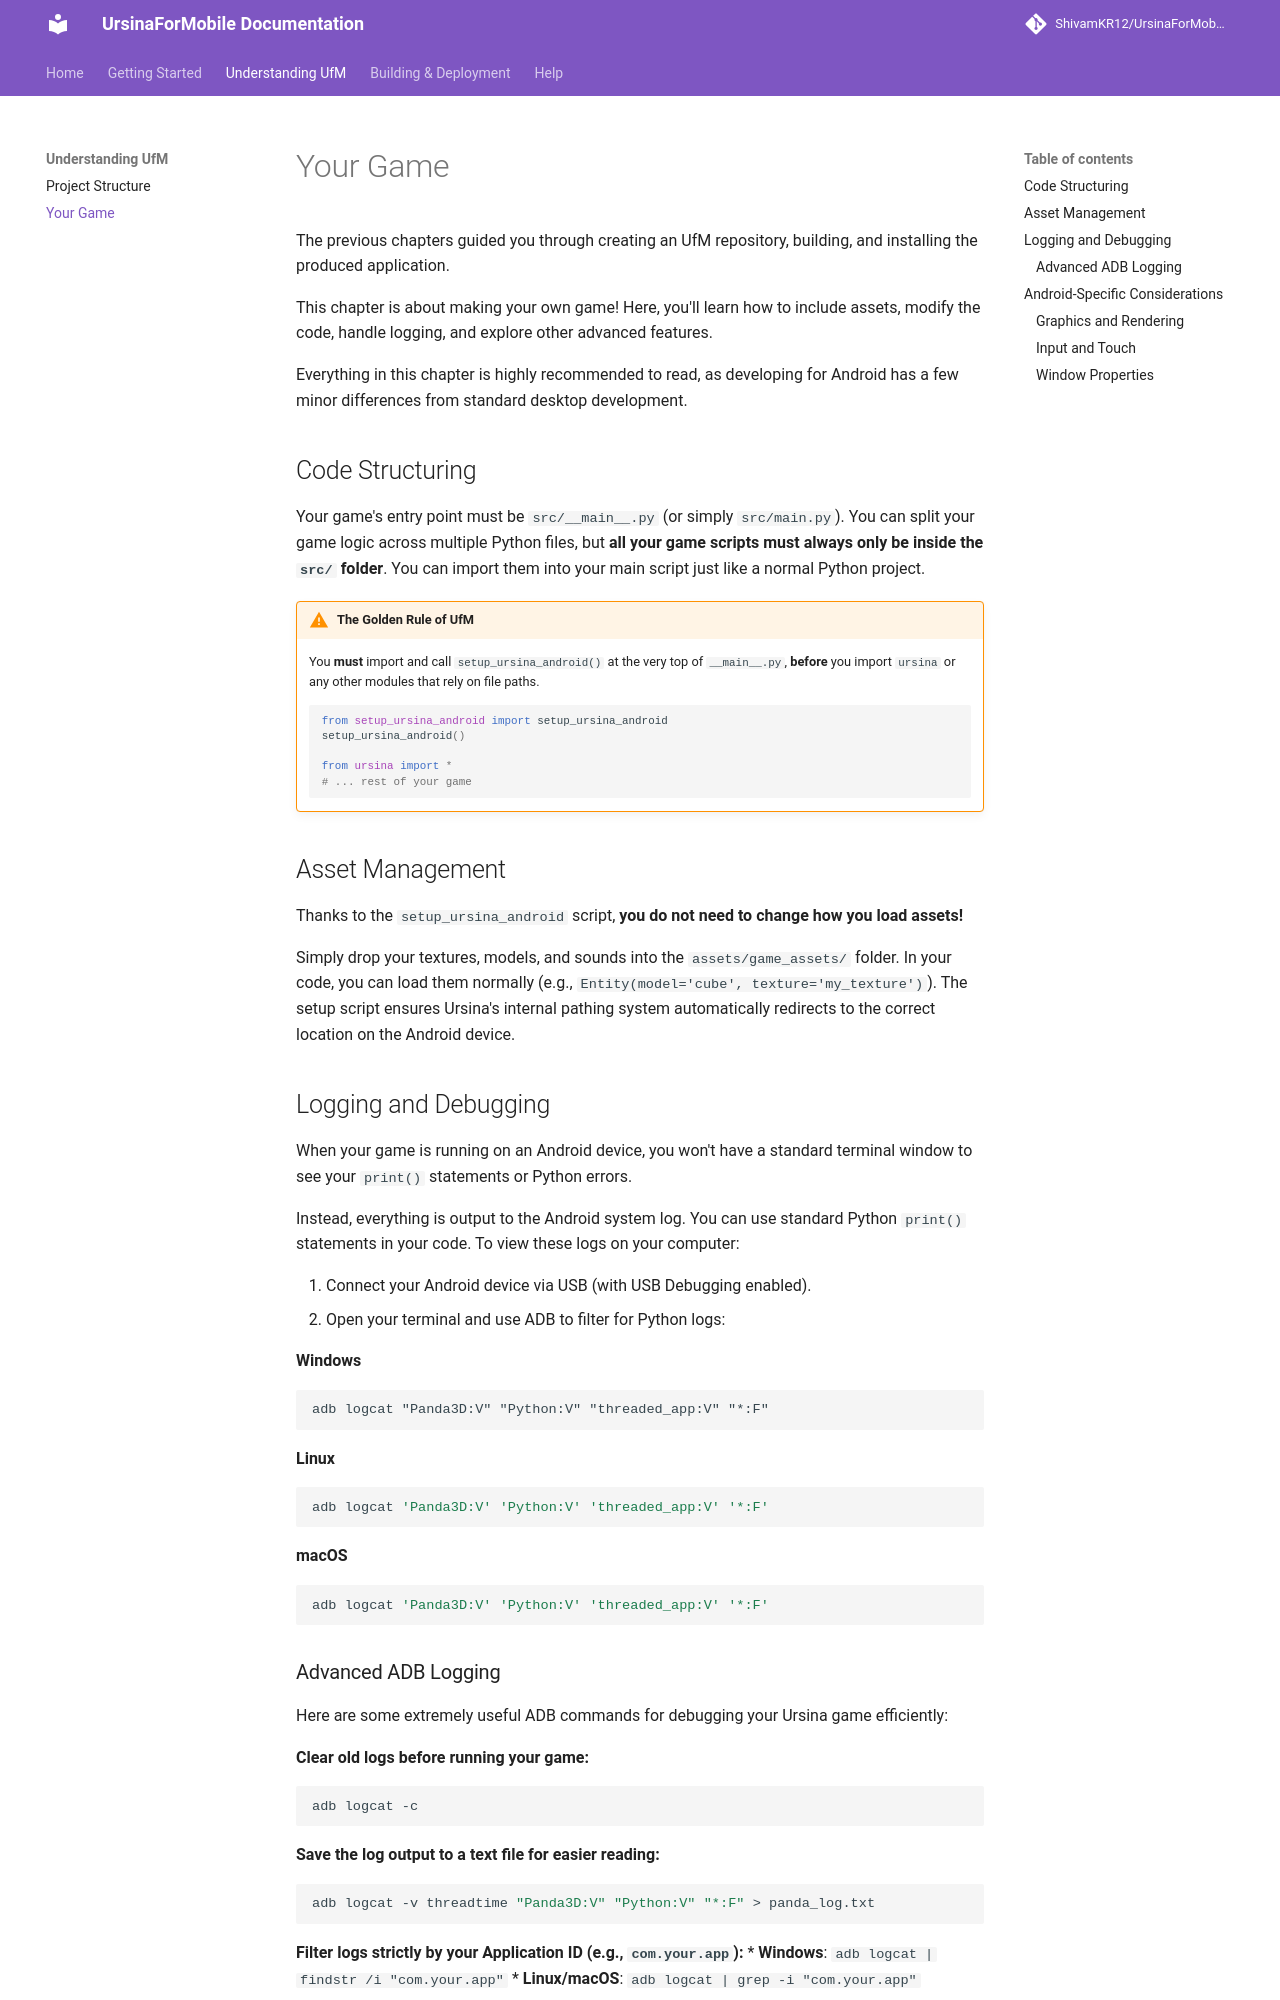

repository: ShivamKR12/UrsinaForMobileDocumentation · page: your-game/index.html · generator: mkdocs

# Your Game

The previous chapters guided you through creating an UfM repository, building, and installing the produced application.

This chapter is about making your own game! Here, you'll learn how to include assets, modify the code, handle logging, and explore other advanced features.

Everything in this chapter is highly recommended to read, as developing for Android has a few minor differences from standard desktop development.

## Code Structuring

Your game's entry point must be `src/__main__.py` (or simply `src/main.py`). You can split your game logic across multiple Python files, but **all your game scripts must always only be inside the `src/` folder**. You can import them into your main script just like a normal Python project.

!!! warning "The Golden Rule of UfM"
    You **must** import and call `setup_ursina_android()` at the very top of `__main__.py`, **before** you import `ursina` or any other modules that rely on file paths.
    ```python
    from setup_ursina_android import setup_ursina_android
    setup_ursina_android()
    
    from ursina import *
    # ... rest of your game
    ```

## Asset Management

Thanks to the `setup_ursina_android` script, **you do not need to change how you load assets!** 

Simply drop your textures, models, and sounds into the `assets/game_assets/` folder. In your code, you can load them normally (e.g., `Entity(model='cube', texture='my_texture')`). The setup script ensures Ursina's internal pathing system automatically redirects to the correct location on the Android device.

## Logging and Debugging

When your game is running on an Android device, you won't have a standard terminal window to see your `print()` statements or Python errors.

Instead, everything is output to the Android system log. You can use standard Python `print()` statements in your code. To view these logs on your computer:

1. Connect your Android device via USB (with USB Debugging enabled).
2. Open your terminal and use ADB to filter for Python logs:

   **Windows**
   ```cmd
   adb logcat "Panda3D:V" "Python:V" "threaded_app:V" "*:F"
   ```
   **Linux**
   ```bash
   adb logcat 'Panda3D:V' 'Python:V' 'threaded_app:V' '*:F'
   ```
   **macOS**
   ```bash
   adb logcat 'Panda3D:V' 'Python:V' 'threaded_app:V' '*:F'
   ```

### Advanced ADB Logging
Here are some extremely useful ADB commands for debugging your Ursina game efficiently:

**Clear old logs before running your game:**
```bash
adb logcat -c
```

**Save the log output to a text file for easier reading:**
```bash
adb logcat -v threadtime "Panda3D:V" "Python:V" "*:F" > panda_log.txt
```

**Filter logs strictly by your Application ID (e.g., `com.your.app`):**
* **Windows**: `adb logcat | findstr /i "com.your.app"`
* **Linux/macOS**: `adb logcat | grep -i "com.your.app"`

**Viewing logs from an Emulator (e.g., BlueStacks):**
If you are testing on an emulator, use the `-s` flag to target its specific IP and port (BlueStacks is usually `127.0.0.1:5555`):
```bash
adb -s 127.0.0.1:5555 logcat "Panda3D:V" "Python:V" "*:S"
```
